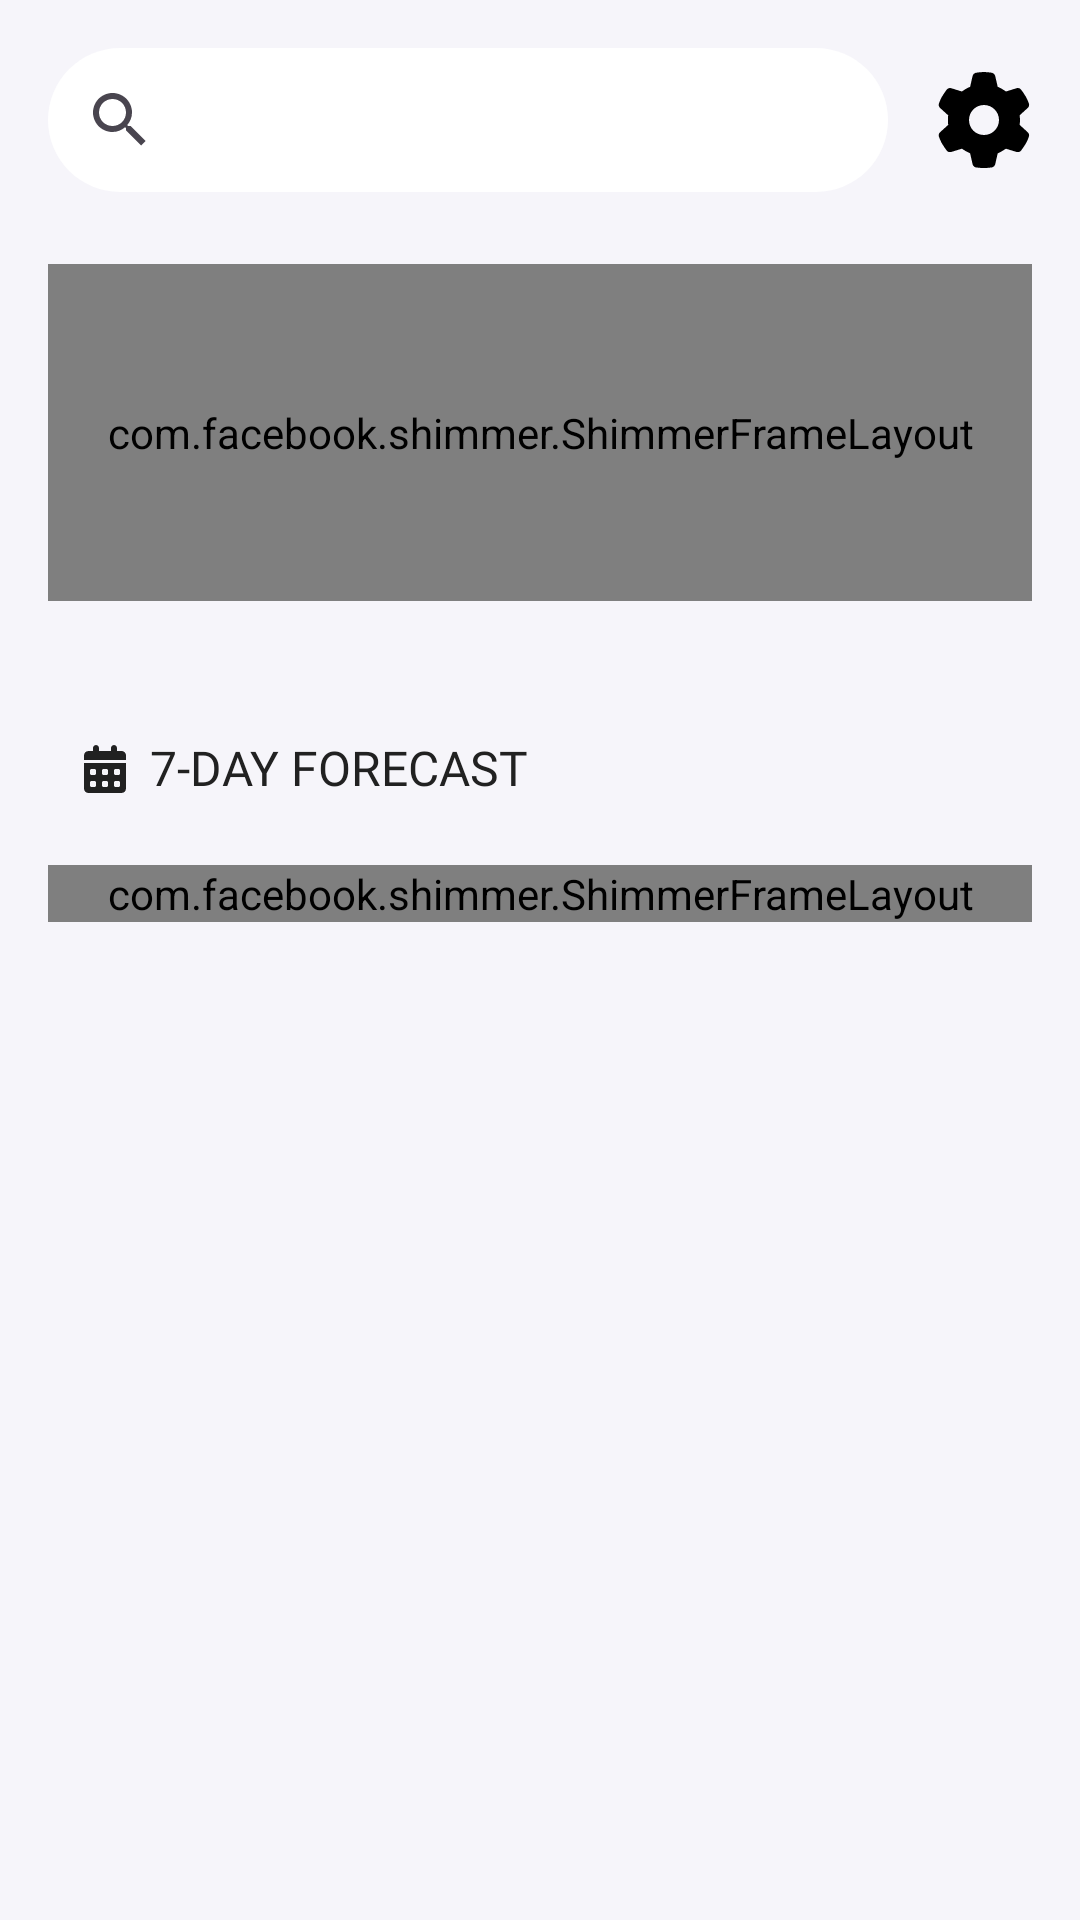

Layout XML and referenced resources for this Android screen:
<!-- AndroidManifest.xml: application theme Theme.WhatTheForecast -->
<!-- res/layout/activity_main.xml -->
<?xml version="1.0" encoding="utf-8"?>
<androidx.core.widget.NestedScrollView xmlns:android="http://schemas.android.com/apk/res/android"
    xmlns:app="http://schemas.android.com/apk/res-auto"
    xmlns:tools="http://schemas.android.com/tools"
    android:layout_width="match_parent"
    android:layout_height="match_parent"
    android:fillViewport="true"
    android:overScrollMode="never"
    android:scrollbarThumbVertical="@null">

    <androidx.constraintlayout.widget.ConstraintLayout
        android:id="@+id/main"
        style="@style/background_white_f6_black"
        android:layout_width="match_parent"
        android:layout_height="match_parent"
        tools:context=".ui.main.MainActivity">

        <androidx.appcompat.widget.SearchView
            android:id="@+id/search_view"
            android:layout_width="0dp"
            android:layout_height="wrap_content"
            android:layout_margin="@dimen/dimen_16"
            android:background="@drawable/rectangle_corner_24"
            android:backgroundTint="@color/white"
            app:layout_constraintEnd_toStartOf="@id/ic_settings"
            app:layout_constraintStart_toStartOf="parent"
            app:layout_constraintTop_toTopOf="parent" />

        <ImageView
            android:id="@+id/ic_settings"
            style="@style/tint_white_black"
            android:layout_width="wrap_content"
            android:layout_height="wrap_content"
            android:layout_marginEnd="@dimen/dimen_16"
            android:contentDescription="@string/settings"
            app:layout_constraintBottom_toBottomOf="@id/search_view"
            app:layout_constraintEnd_toEndOf="parent"
            app:layout_constraintTop_toTopOf="@id/search_view"
            app:srcCompat="@drawable/ic_cog" />

        <com.facebook.shimmer.ShimmerFrameLayout
            android:id="@+id/view_header_shimmer"
            android:layout_width="0dp"
            android:layout_height="0dp"
            android:layout_marginHorizontal="@dimen/dimen_16"
            android:layout_marginTop="@dimen/dimen_24"
            app:layout_constraintBottom_toBottomOf="@id/bottom_space"
            app:layout_constraintEnd_toEndOf="parent"
            app:layout_constraintStart_toStartOf="parent"
            app:layout_constraintTop_toBottomOf="@id/search_view"
            app:shimmer_duration="1500"
            app:shimmer_fixed_height="@dimen/dimen_600"
            app:shimmer_fixed_width="@dimen/dimen_600"
            app:shimmer_intensity="0.7"
            app:shimmer_auto_start="false"
            app:shimmer_repeat_mode="reverse">

            <View
                android:id="@+id/view_header"
                style="@style/background_tint_white_grey_40"
                android:layout_width="match_parent"
                android:layout_height="match_parent"
                android:background="@drawable/rectangle_corner_24" />

        </com.facebook.shimmer.ShimmerFrameLayout>

        <ImageView
            android:id="@+id/ic_location"
            style="@style/tint_black_21_white"
            android:layout_width="wrap_content"
            android:layout_height="wrap_content"
            android:layout_margin="@dimen/dimen_12"
            android:contentDescription="@string/city"
            android:visibility="invisible"
            app:layout_constraintStart_toStartOf="@id/view_header_shimmer"
            app:layout_constraintTop_toTopOf="@id/view_header_shimmer"
            app:srcCompat="@drawable/ic_pin"
            tools:visibility="visible" />

        <TextView
            android:id="@+id/txt_city"
            style="@style/text_black_21_white"
            android:layout_width="wrap_content"
            android:layout_height="wrap_content"
            android:layout_margin="@dimen/dimen_8"
            android:fontFamily="@font/roboto"
            android:includeFontPadding="false"
            android:textSize="@dimen/txt_16"
            app:layout_constraintBottom_toBottomOf="@id/ic_location"
            app:layout_constraintStart_toEndOf="@id/ic_location"
            app:layout_constraintTop_toTopOf="@id/ic_location"
            tools:text="Cairo" />

        <TextView
            android:id="@+id/txt_temp"
            style="@style/text_black_21_white"
            android:layout_width="wrap_content"
            android:layout_height="wrap_content"
            android:layout_margin="@dimen/dimen_16"
            android:fontFamily="@font/roboto_bold"
            android:includeFontPadding="false"
            android:textSize="@dimen/txt_24"
            app:layout_constraintStart_toStartOf="@id/view_header_shimmer"
            app:layout_constraintTop_toBottomOf="@id/ic_location"
            tools:text="20°" />

        <TextView
            android:id="@+id/txt_condition"
            style="@style/text_black_21_white"
            android:layout_width="wrap_content"
            android:layout_height="wrap_content"
            android:layout_marginTop="@dimen/dimen_4"
            android:fontFamily="@font/roboto_medium"
            android:includeFontPadding="false"
            android:textSize="@dimen/txt_16"
            app:layout_constraintStart_toStartOf="@id/txt_temp"
            app:layout_constraintTop_toBottomOf="@id/txt_temp"
            tools:text="Rain" />

        <Space
            android:id="@+id/bottom_space"
            android:layout_width="0dp"
            android:layout_height="@dimen/dimen_16"
            app:layout_constraintEnd_toEndOf="@id/view_header_shimmer"
            app:layout_constraintStart_toStartOf="@id/view_header_shimmer"
            app:layout_constraintTop_toBottomOf="@id/txt_condition" />

        <ImageView
            android:id="@+id/ic_condition"
            android:layout_width="@dimen/dimen_64"
            android:layout_height="@dimen/dimen_64"
            android:layout_margin="@dimen/dimen_16"
            app:layout_constraintBottom_toBottomOf="@id/txt_temp"
            app:layout_constraintEnd_toEndOf="@id/view_header_shimmer"
            app:layout_constraintHorizontal_bias="0.8"
            app:layout_constraintStart_toEndOf="@id/txt_temp"
            app:layout_constraintTop_toTopOf="@id/ic_location" />

        <ImageView
            android:id="@+id/ic_calendar"
            style="@style/tint_black_21_white"
            android:layout_width="wrap_content"
            android:layout_height="wrap_content"
            android:layout_marginStart="@dimen/dimen_12"
            android:layout_marginTop="@dimen/dimen_48"
            android:contentDescription="@string/forecast"
            app:layout_constraintStart_toStartOf="@id/view_header_shimmer"
            app:layout_constraintTop_toBottomOf="@id/view_header_shimmer"
            app:srcCompat="@drawable/ic_calendar_days" />

        <TextView
            android:id="@+id/txt_forecast"
            style="@style/text_black_21_white"
            android:layout_width="wrap_content"
            android:layout_height="wrap_content"
            android:layout_margin="@dimen/dimen_8"
            android:fontFamily="@font/roboto_medium"
            android:includeFontPadding="false"
            android:text="@string/days_forecast"
            android:textSize="@dimen/txt_16"
            app:layout_constraintBottom_toBottomOf="@id/ic_calendar"
            app:layout_constraintStart_toEndOf="@id/ic_calendar"
            app:layout_constraintTop_toTopOf="@id/ic_calendar" />

        <com.facebook.shimmer.ShimmerFrameLayout
            android:id="@+id/forecast_shimmer"
            android:layout_width="0dp"
            android:layout_height="wrap_content"
            android:layout_marginHorizontal="@dimen/dimen_16"
            android:layout_marginTop="@dimen/dimen_24"
            app:layout_constraintEnd_toEndOf="parent"
            app:layout_constraintStart_toStartOf="parent"
            app:layout_constraintTop_toBottomOf="@id/ic_calendar"
            app:shimmer_duration="1500"
            app:shimmer_fixed_height="@dimen/dimen_600"
            app:shimmer_fixed_width="@dimen/dimen_600"
            app:shimmer_intensity="0.7"
            app:shimmer_auto_start="false"
            app:shimmer_repeat_mode="reverse">

            <androidx.recyclerview.widget.RecyclerView
                android:id="@+id/rv_forecast"
                style="@style/background_tint_white_grey_40"
                android:layout_width="match_parent"
                android:layout_height="wrap_content"
                android:background="@drawable/rectangle_corner_24"
                android:minHeight="@dimen/dimen_200"
                android:padding="@dimen/dimen_8" />

        </com.facebook.shimmer.ShimmerFrameLayout>

        <androidx.fragment.app.FragmentContainerView
            android:id="@+id/fragment_container_view"
            android:layout_width="0dp"
            android:layout_height="0dp"
            app:layout_constraintBottom_toBottomOf="parent"
            app:layout_constraintEnd_toEndOf="parent"
            app:layout_constraintStart_toStartOf="parent"
            app:layout_constraintTop_toTopOf="parent" />

    </androidx.constraintlayout.widget.ConstraintLayout>
</androidx.core.widget.NestedScrollView>
<!-- resources referenced by this layout -->
<resources>
  <color name="white">#FFFFFFFF</color>
  <dimen name="dimen_12">12dp</dimen>
  <dimen name="dimen_16">16dp</dimen>
  <dimen name="dimen_200">200dp</dimen>
  <dimen name="dimen_24">24dp</dimen>
  <dimen name="dimen_4">4dp</dimen>
  <dimen name="dimen_48">48dp</dimen>
  <dimen name="dimen_600">600dp</dimen>
  <dimen name="dimen_64">64dp</dimen>
  <dimen name="dimen_8">8dp</dimen>
  <dimen name="txt_16">16sp</dimen>
  <dimen name="txt_24">24sp</dimen>
  <!-- drawable ic_calendar_days (drawable) -->
  <vector xmlns:android="http://schemas.android.com/apk/res/android"
      android:width="@dimen/dimen_14"
      android:height="@dimen/dimen_16"
      android:viewportWidth="28"
      android:viewportHeight="32">
    <path
        android:pathData="M10,2V4H18V2C18,0.938 18.875,0 20,0C21.063,0 22,0.938 22,2V4H25C26.625,4 28,5.375 28,7V10H0V7C0,5.375 1.313,4 3,4H6V2C6,0.938 6.875,0 8,0C9.063,0 10,0.938 10,2ZM0,12H28V29C28,30.688 26.625,32 25,32H3C1.313,32 0,30.688 0,29V12ZM4,19C4,19.563 4.438,20 5,20H7C7.5,20 8,19.563 8,19V17C8,16.5 7.5,16 7,16H5C4.438,16 4,16.5 4,17V19ZM12,19C12,19.563 12.438,20 13,20H15C15.5,20 16,19.563 16,19V17C16,16.5 15.5,16 15,16H13C12.438,16 12,16.5 12,17V19ZM21,16C20.438,16 20,16.5 20,17V19C20,19.563 20.438,20 21,20H23C23.5,20 24,19.563 24,19V17C24,16.5 23.5,16 23,16H21ZM4,27C4,27.563 4.438,28 5,28H7C7.5,28 8,27.563 8,27V25C8,24.5 7.5,24 7,24H5C4.438,24 4,24.5 4,25V27ZM13,24C12.438,24 12,24.5 12,25V27C12,27.563 12.438,28 13,28H15C15.5,28 16,27.563 16,27V25C16,24.5 15.5,24 15,24H13ZM20,27C20,27.563 20.438,28 21,28H23C23.5,28 24,27.563 24,27V25C24,24.5 23.5,24 23,24H21C20.438,24 20,24.5 20,25V27Z"
        android:fillColor="#8C8C8C"/>
  </vector>
  <!-- drawable ic_pin (drawable) -->
  <vector xmlns:android="http://schemas.android.com/apk/res/android"
      android:width="@dimen/dimen_12"
      android:height="@dimen/dimen_17"
      android:viewportWidth="12"
      android:viewportHeight="17">
    <path
        android:pathData="M5.25,15.625C3.625,13.594 0,8.75 0,6C0,2.688 2.656,0 6,0C9.313,0 12,2.688 12,6C12,8.75 8.344,13.594 6.719,15.625C6.344,16.094 5.625,16.094 5.25,15.625ZM6,8C7.094,8 8,7.125 8,6C8,4.906 7.094,4 6,4C4.875,4 4,4.906 4,6C4,7.125 4.875,8 6,8Z"
        android:fillColor="#8C8C8C"/>
  </vector>
  <!-- drawable rectangle_corner_24 (drawable) -->
  <?xml version="1.0" encoding="utf-8"?>
  <shape xmlns:android="http://schemas.android.com/apk/res/android">
      <corners
          android:radius="@dimen/dimen_24"/>
  </shape>
  <string name="city">City</string>
  <string name="days_forecast">7-DAY FORECAST</string>
  <string name="forecast">Forecast</string>
  <string name="settings">Settings</string>
  <style name="background_tint_white_grey_40">
          <item name="android:backgroundTint">@color/white</item>
      </style>
  <style name="background_white_f6_black">
          <item name="android:background">@color/white_f6</item>
      </style>
  <style name="text_black_21_white">
          <item name="android:textColor">@color/black_21</item>
      </style>
  <style name="tint_black_21_white">
          <item name="tint">@color/black_21</item>
      </style>
  <style name="tint_white_black">
          <item name="tint">@color/black</item>
      </style>
  <style name="Theme.WhatTheForecast" parent="Base.Theme.WhatTheForecast" />
  <dimen name="dimen_14">14dp</dimen>
  <dimen name="dimen_32">32dp</dimen>
  <dimen name="dimen_17">17dp</dimen>
  <color name="white_f6">#FFF6F5FA</color>
  <color name="black_21">#FF212121</color>
  <color name="black">#FF000000</color>
  <style name="Base.Theme.WhatTheForecast" parent="Theme.Material3.DayNight.NoActionBar">
          
          
      </style>
</resources>
